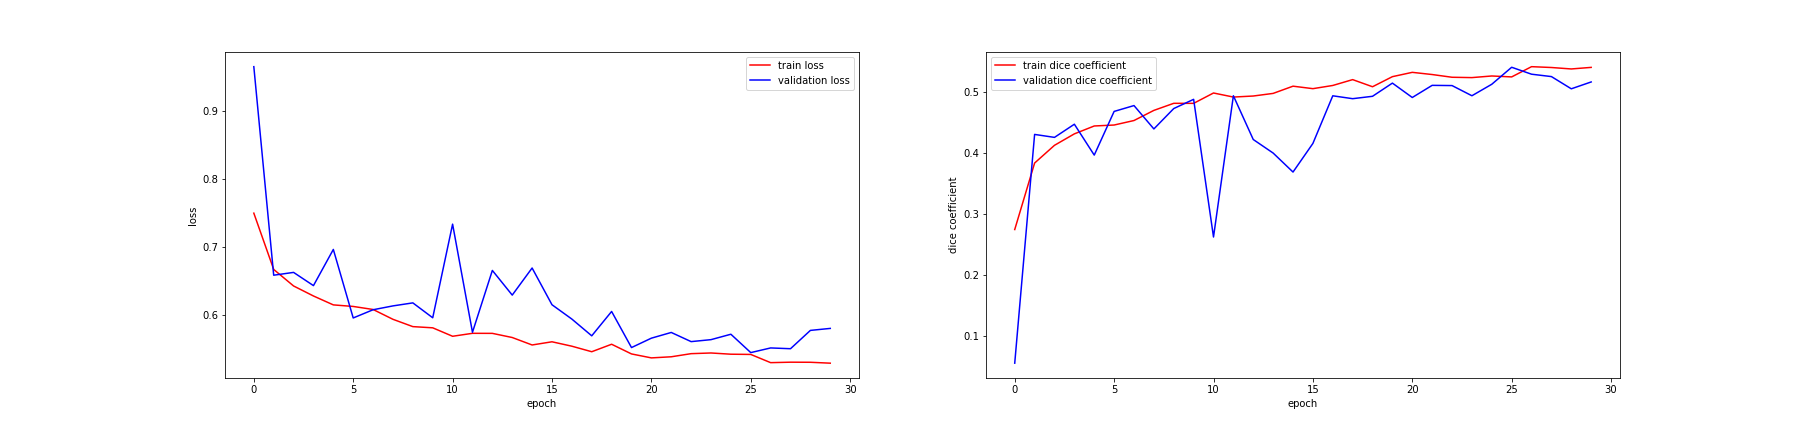

The data file committed next to this chart (first rows):
, loss, dice_coef, val_loss, val_dice_coef
0, 0.7499, 0.2746, 0.9652, 0.055
1, 0.6672, 0.3839, 0.6587, 0.4309
2, 0.6429, 0.413, 0.6628, 0.426
3, 0.6281, 0.4318, 0.6434, 0.4476
4, 0.615, 0.4448, 0.6965, 0.3969
5, 0.6128, 0.4463, 0.5958, 0.4687
6, 0.6083, 0.4537, 0.6079, 0.4783
7, 0.5938, 0.4704, 0.6136, 0.4399
8, 0.5831, 0.482, 0.618, 0.4734
9, 0.5813, 0.4819, 0.5961, 0.4885
10, 0.5689, 0.499, 0.7337, 0.2623
11, 0.5733, 0.4923, 0.5748, 0.4944
12, 0.5732, 0.494, 0.6657, 0.4225
13, 0.5671, 0.4983, 0.6294, 0.4003
14, 0.5561, 0.5102, 0.6693, 0.3691
15, 0.5608, 0.5061, 0.6153, 0.4161
16, 0.5543, 0.5113, 0.5942, 0.4944
17, 0.5462, 0.5209, 0.5696, 0.4896
18, 0.5572, 0.5092, 0.6054, 0.4935
19, 0.543, 0.5258, 0.5523, 0.5152
20, 0.5371, 0.5329, 0.5661, 0.4916
21, 0.5388, 0.5293, 0.5745, 0.5115
22, 0.5434, 0.5248, 0.5611, 0.5112
23, 0.5444, 0.5243, 0.564, 0.4944
24, 0.5426, 0.5269, 0.5719, 0.5133
25, 0.5422, 0.5254, 0.5449, 0.5412
26, 0.5301, 0.5422, 0.5518, 0.5299
27, 0.5308, 0.5409, 0.5506, 0.5259
28, 0.5307, 0.5385, 0.5775, 0.5059
29, 0.5294, 0.5411, 0.5805, 0.5171
